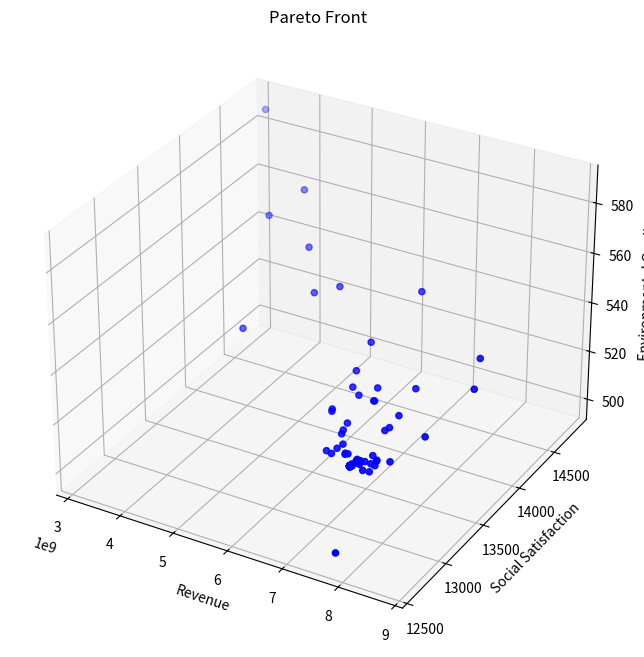

Write the Python code that produced this figure.
from typing import List, Tuple

import matplotlib.pyplot as plt
import numpy as np
from mpl_toolkits.mplot3d import Axes3D


class TourismOptimization:
    def __init__(self):
        # 模型系数
        self.k1 = 0.4  # 环保投资效率系数
        self.k2 = 0.3  # 碳排放影响系数
        self.k3 = 0.3  # 自然恢复系数
        self.k4 = 0.15  # 基础设施发展系数
        self.k5 = 0.3  # 基础设施投资系数
        self.k6 = 0.25  # 环保投资系数

        # 社会满意度参数
        self.a1 = -1.975284171471327e-11  # 游客数量对居民满意度的影响系数
        self.a2 = 0.02  # 旅游税对游客满意度的影响系数
        self.a3 = 0.015  # 消费水平对游客满意度的影响系数
        self.b1 = 100  # 居民基础满意度
        self.b2 = 100  # 游客基础满意度

        # 发展参数
        self.gamma = 0.1  # 游客增长率
        self.delta = 0.05  # 环境影响因子

        # 约束条件上限
        self.Nt_max = 5000000  # 最大游客数量
        self.tau_max = 100  # 最大旅游税
        self.Pt_max = 10000  # 最大游客消费
        self.CO2_max = 500000  # 最大碳排放量
        self.E_min = 50  # 最小环境质量指数

        # 其他参数
        self.Ch = 1000  # 隐性成本
        self.CO2p = 0.5  # 人均碳排放量
        self.Rnature = 100  # 自然恢复能力基准值

        # 系统动态参数
        self.dt = 0.1  # 时间步长
        self.E = self.E_min  # 初始环境质量
        self.Cinfra = 1000  # 初始基础设施容量

        # 新增参数
        self.Cwater = 1000  # 水资源容量
        self.Cwaste = 1000  # 废物处理容量
        self.a4 = 0.01  # 游客数量对游客满意度的影响系数
        self.b3 = 10  # 废物处理基准增长率

    def calculate_revenue(self, x: np.ndarray) -> float:
        """计算总收入"""
        Nt, tau_t, Pt = x
        return Pt * Nt  # 简化为游客消费与数量的乘积

    def calculate_social_satisfaction(self, x: np.ndarray) -> float:
        """计算社会满意度"""
        Nt, tau_t, Pt = x
        # 居民满意度包含二次项
        S_residents = self.a1 * Nt * Nt + self.a2 * Nt + self.b1
        # 游客满意度新增游客数量影响
        S_tourists = self.a3 * Pt + self.a4 * Nt + self.b2
        # 加权平均
        return 0.5 * S_residents + 0.5 * S_tourists

    def calculate_environmental_quality(self, x: np.ndarray) -> float:
        """计算环境质量指数"""
        Nt, tau_t, Pt = x
        return (
            self.k1 * self.CO2p * Nt / self.CO2_max
            + self.k2 * Nt / self.Cinfra
            + self.k3 * Nt / self.Cwater
        )

    def calculate_dCwaste_dt(self, x: np.ndarray) -> float:
        """计算废物处理容量的变化率 dCwaste/dt"""
        Nt, tau_t, Pt = x
        Pb = self.k5 * tau_t * Nt  # 基础设施投资
        return self.k4 * Pb + self.b3

    def calculate_next_Nt(self, x: np.ndarray, E: float) -> float:
        """计算下一时刻的游客数量"""
        Nt, tau_t, Pt = x
        Stourists = -self.a2 * tau_t - self.a3 * Pt + self.b2
        return Nt * (1 + self.gamma * Stourists / 100) - self.delta * (self.E_min - E)

    def constraints(self, x: np.ndarray) -> List[float]:
        """检查所有约束条件"""
        Nt, tau_t, Pt = x
        return [
            self.Nt_max - Nt,  # 游客数量上限约束
            self.tau_max - tau_t,  # 旅游税上限约束
            self.Pt_max - Pt,  # 消费上限约束
            self.CO2_max - Nt * self.CO2p,  # 碳排放约束
            -self.a1 * Nt + self.b1 - 60,  # 居民满意度最低要求
            Nt,  # 游客数量非负
            tau_t,  # 旅游税非负
            Pt,  # 消费非负
        ]

    def is_feasible(self, x: np.ndarray) -> bool:
        """检查解是否满足所有约束条件"""
        return all(c >= 0 for c in self.constraints(x))

    def dominates(
        self, obj1: Tuple[float, float, float], obj2: Tuple[float, float, float]
    ) -> bool:
        """检查obj1是否支配obj2"""
        return all(o1 >= o2 for o1, o2 in zip(obj1, obj2)) and any(
            o1 > o2 for o1, o2 in zip(obj1, obj2)
        )

    def crossover_and_mutate(
        self, parent1: np.ndarray, parent2: np.ndarray
    ) -> np.ndarray:
        """进行交叉和变异操作"""
        # 算术交叉
        alpha = np.random.random()
        child = alpha * parent1 + (1 - alpha) * parent2

        # 变异
        mutation_rate = 0.1
        if np.random.random() < mutation_rate:
            mutation_strength = 0.1
            child += np.random.normal(0, mutation_strength, size=3)

        # 确保在约束范围内
        child[0] = np.clip(child[0], 0, self.Nt_max)
        child[1] = np.clip(child[1], 0, self.tau_max)
        child[2] = np.clip(child[2], 0, self.Pt_max)

        return child

    def pareto_optimization(
        self, population_size: int = 100, generations: int = 50
    ) -> List[np.ndarray]:
        """执行帕累托优化"""
        # 初始化种群
        population = []
        while len(population) < population_size:
            x = np.array(
                [
                    np.random.uniform(0, self.Nt_max),
                    np.random.uniform(0, self.tau_max),
                    np.random.uniform(0, self.Pt_max),
                ]
            )
            if self.is_feasible(x):
                population.append(x)

        pareto_front = []
        for generation in range(generations):
            # 评估当前种群的目标函数值
            objectives = []
            for solution in population:
                if self.is_feasible(solution):
                    obj1 = self.calculate_revenue(solution)
                    obj2 = self.calculate_social_satisfaction(solution)
                    obj3 = self.calculate_environmental_quality(solution)
                    objectives.append((obj1, obj2, obj3))
                else:
                    objectives.append((-np.inf, -np.inf, -np.inf))

            # 更新帕累托前沿
            for i, solution in enumerate(population):
                if not self.is_feasible(solution):
                    continue
                dominated = False
                for j, other_solution in enumerate(population):
                    if (
                        i != j
                        and self.is_feasible(other_solution)
                        and self.dominates(objectives[j], objectives[i])
                    ):
                        dominated = True
                        break
                if not dominated:
                    pareto_front.append(solution)

            # 生成新种群
            new_population = []
            while len(new_population) < population_size:
                # 锦标赛选择
                tournament = np.random.choice(len(population), 2, replace=False)
                if objectives[tournament[0]][0] > objectives[tournament[1]][0]:
                    parent1 = population[tournament[0]]
                else:
                    parent1 = population[tournament[1]]

                tournament = np.random.choice(len(population), 2, replace=False)
                if objectives[tournament[0]][1] > objectives[tournament[1]][1]:
                    parent2 = population[tournament[0]]
                else:
                    parent2 = population[tournament[1]]

                # 交叉和变异
                child = self.crossover_and_mutate(parent1, parent2)
                if self.is_feasible(child):
                    new_population.append(child)

            population = new_population

        # 移除重复解
        pareto_front = np.unique(pareto_front, axis=0)
        return pareto_front

    def simulate_system(self, x: np.ndarray, time_steps: int = 10) -> List[dict]:
        """模拟系统动态变化"""
        history = []
        current_x = x.copy()
        current_Cwaste = self.Cwaste

        for t in range(time_steps):
            # 直接计算环境质量，而不是通过变化率
            current_E = self.calculate_environmental_quality(current_x)

            state = {
                "t": t * self.dt,
                "Nt": current_x[0],
                "tau_t": current_x[1],
                "Pt": current_x[2],
                "E": current_E,
                "Cwaste": current_Cwaste,
                "Revenue": self.calculate_revenue(current_x),
                "Satisfaction": self.calculate_social_satisfaction(current_x),
            }
            history.append(state)

            # 计算其他状态变量的变化率
            dCwaste = self.calculate_dCwaste_dt(current_x) * self.dt

            # 更新状态变量
            current_Cwaste += dCwaste
            next_Nt = self.calculate_next_Nt(current_x, current_E)
            current_x[0] = np.clip(next_Nt, 0, self.Nt_max)

        return history

    def visualize_pareto_front(self, pareto_front: List[np.ndarray]):
        """可视化帕累托前沿"""
        if len(pareto_front) == 0:
            print("No feasible solutions found!")
            return

        objectives = np.array(
            [
                [
                    self.calculate_revenue(x),
                    self.calculate_social_satisfaction(x),
                    self.calculate_environmental_quality(x),
                ]
                for x in pareto_front
            ]
        )

        fig = plt.figure(figsize=(12, 8))
        ax = fig.add_subplot(111, projection="3d")

        scatter = ax.scatter(
            objectives[:, 0], objectives[:, 1], objectives[:, 2], c="b", marker="o"
        )

        ax.set_xlabel("Revenue")
        ax.set_ylabel("Social Satisfaction")
        ax.set_zlabel("Environmental Quality")
        ax.set_title("Pareto Front")

        plt.show()

    def plot_simulation_results(self, history: List[dict]):
        """绘制模拟结果"""
        t = [state["t"] for state in history]
        Nt = [state["Nt"] for state in history]
        E = [state["E"] for state in history]
        Cwaste = [state["Cwaste"] for state in history]  # 新增废物处理容量数据
        Revenue = [state["Revenue"] for state in history]
        Satisfaction = [state["Satisfaction"] for state in history]

        fig, axes = plt.subplots(3, 2, figsize=(15, 15))  # 增加图表数量

        # 游客数量变化
        axes[0, 0].plot(t, Nt)
        axes[0, 0].set_title("Tourist Numbers")
        axes[0, 0].set_xlabel("Time")
        axes[0, 0].set_ylabel("Nt")

        # 环境质量变化
        axes[0, 1].plot(t, E)
        axes[0, 1].set_title("Environmental Quality")
        axes[0, 1].set_xlabel("Time")
        axes[0, 1].set_ylabel("E")

        # 废物处理容量变化
        axes[2, 0].plot(t, Cwaste)
        axes[2, 0].set_title("Waste Treatment Capacity")
        axes[2, 0].set_xlabel("Time")
        axes[2, 0].set_ylabel("Cwaste")

        # 收入和满意度变化
        ax2 = axes[1, 1].twinx()
        (l1,) = axes[1, 1].plot(t, Revenue, "b-", label="Revenue")
        (l2,) = ax2.plot(t, Satisfaction, "r-", label="Satisfaction")
        axes[1, 1].set_xlabel("Time")
        axes[1, 1].set_ylabel("Revenue", color="b")
        ax2.set_ylabel("Satisfaction", color="r")
        axes[1, 1].legend(handles=[l1, l2])

        plt.tight_layout()
        plt.show()


def main():
    # Set random seed for reproducibility
    np.random.seed(42)

    # Create optimizer instance
    optimizer = TourismOptimization()

    # Execute Pareto optimization
    print("Performing Pareto optimization...")
    pareto_front = optimizer.pareto_optimization(population_size=100, generations=50)

    # Visualize Pareto front
    print(f"Found {len(pareto_front)} Pareto optimal solutions")
    optimizer.visualize_pareto_front(pareto_front)

    # Print all Pareto optimal solutions
    print("\nAll Pareto optimal solutions:")
    for i, solution in enumerate(pareto_front, 1):
        print(f"\nSolution {i}:")
        print(f"Tourist Numbers: {solution[0]:.0f}")
        print(f"Tourism Tax: {solution[1]:.2f}")
        print(f"Tourist Consumption: {solution[2]:.2f}")
        print(f"Expected Revenue: {optimizer.calculate_revenue(solution):.2f}")
        print(
            f"Social Satisfaction: {optimizer.calculate_social_satisfaction(solution):.2f}"
        )
        print(
            f"Environmental Quality: {optimizer.calculate_environmental_quality(solution):.2f}"
        )

    # Select an example solution for system dynamics simulation
    if len(pareto_front) > 0:
        # Choose the solution with highest revenue as example
        example_solution = max(
            pareto_front, key=lambda x: optimizer.calculate_revenue(x)
        )

        print("\nSelected example solution (highest revenue):")
        print(f"Tourist Numbers: {example_solution[0]:.0f}")
        print(f"Tourism Tax: {example_solution[1]:.2f}")
        print(f"Tourist Consumption: {example_solution[2]:.2f}")
        print(f"Expected Revenue: {optimizer.calculate_revenue(example_solution):.2f}")
        print(
            f"Social Satisfaction: {optimizer.calculate_social_satisfaction(example_solution):.2f}"
        )
        print(
            f"Environmental Quality: {optimizer.calculate_environmental_quality(example_solution):.2f}"
        )

        # Simulate system dynamics
        print("\nSimulating system dynamics...")
        history = optimizer.simulate_system(example_solution, time_steps=50)

        # Visualize simulation results
        # optimizer.plot_simulation_results(history)
    else:
        print("No feasible solutions found!")


if __name__ == "__main__":
    main()
